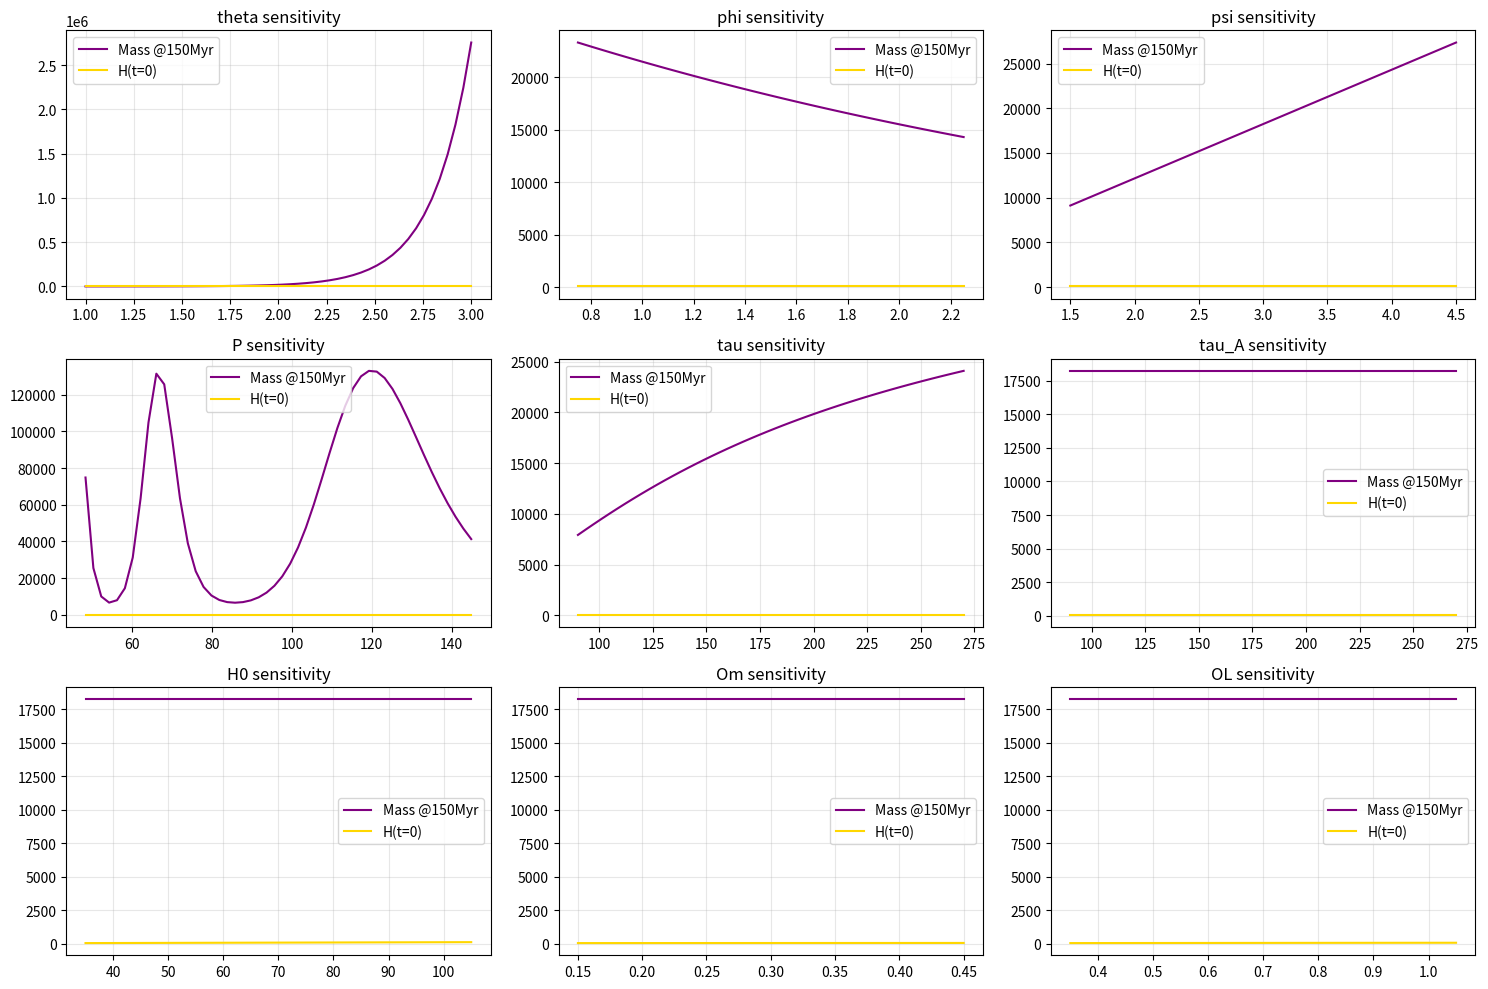

Python code for this plot:
import numpy as np
import matplotlib.pyplot as plt

# Base parameters
params = {
    'theta': 2.0,
    'phi': 1.5,
    'psi': 3.0,
    'P': 96.6,
    'tau': 180.0,
    'tau_A': 180.0,
    'H0': 70.0,
    'Om': 0.3,
    'OL': 0.7
}

def aladin_mass(t, p):
    return p['psi'] * np.exp(p['theta'] * np.log(1+t) + p['phi'] * np.sin(2*np.pi*t/p['P']) - t/p['tau'])

def H_Maria(t, p):
    return p['H0'] * np.sqrt(p['Om'] * (1+t)**(-3) + p['OL'] * np.exp(-t/p['tau_A']))

# Time points
t_150 = 150
t_now = 0

# Sensitivity sweep
results = {}
for key in params:
    base = params[key]
    sweep = np.linspace(0.5*base, 1.5*base, 50)
    mass = [aladin_mass(t_150, {**params, key:v}) for v in sweep]
    H_now = [H_Maria(t_now, {**params, key:v}) for v in sweep]
    results[key] = {'sweep': sweep, 'mass': mass, 'H': H_now}

# Plot
fig, axes = plt.subplots(3, 3, figsize=(15, 10))
axes = axes.flatten()
for i, key in enumerate(params):
    ax = axes[i]
    ax.plot(results[key]['sweep'], results[key]['mass'], 'purple', label='Mass @150Myr')
    ax.plot(results[key]['sweep'], results[key]['H'], 'gold', label='H(t=0)')
    ax.set_title(f'{key} sensitivity')
    ax.legend()
    ax.grid(alpha=0.3)

plt.tight_layout()
plt.savefig('sensitivity_analysis.png', dpi=300)
plt.show()

print("Sensitivity analysis complete — saved as sensitivity_analysis.png")
